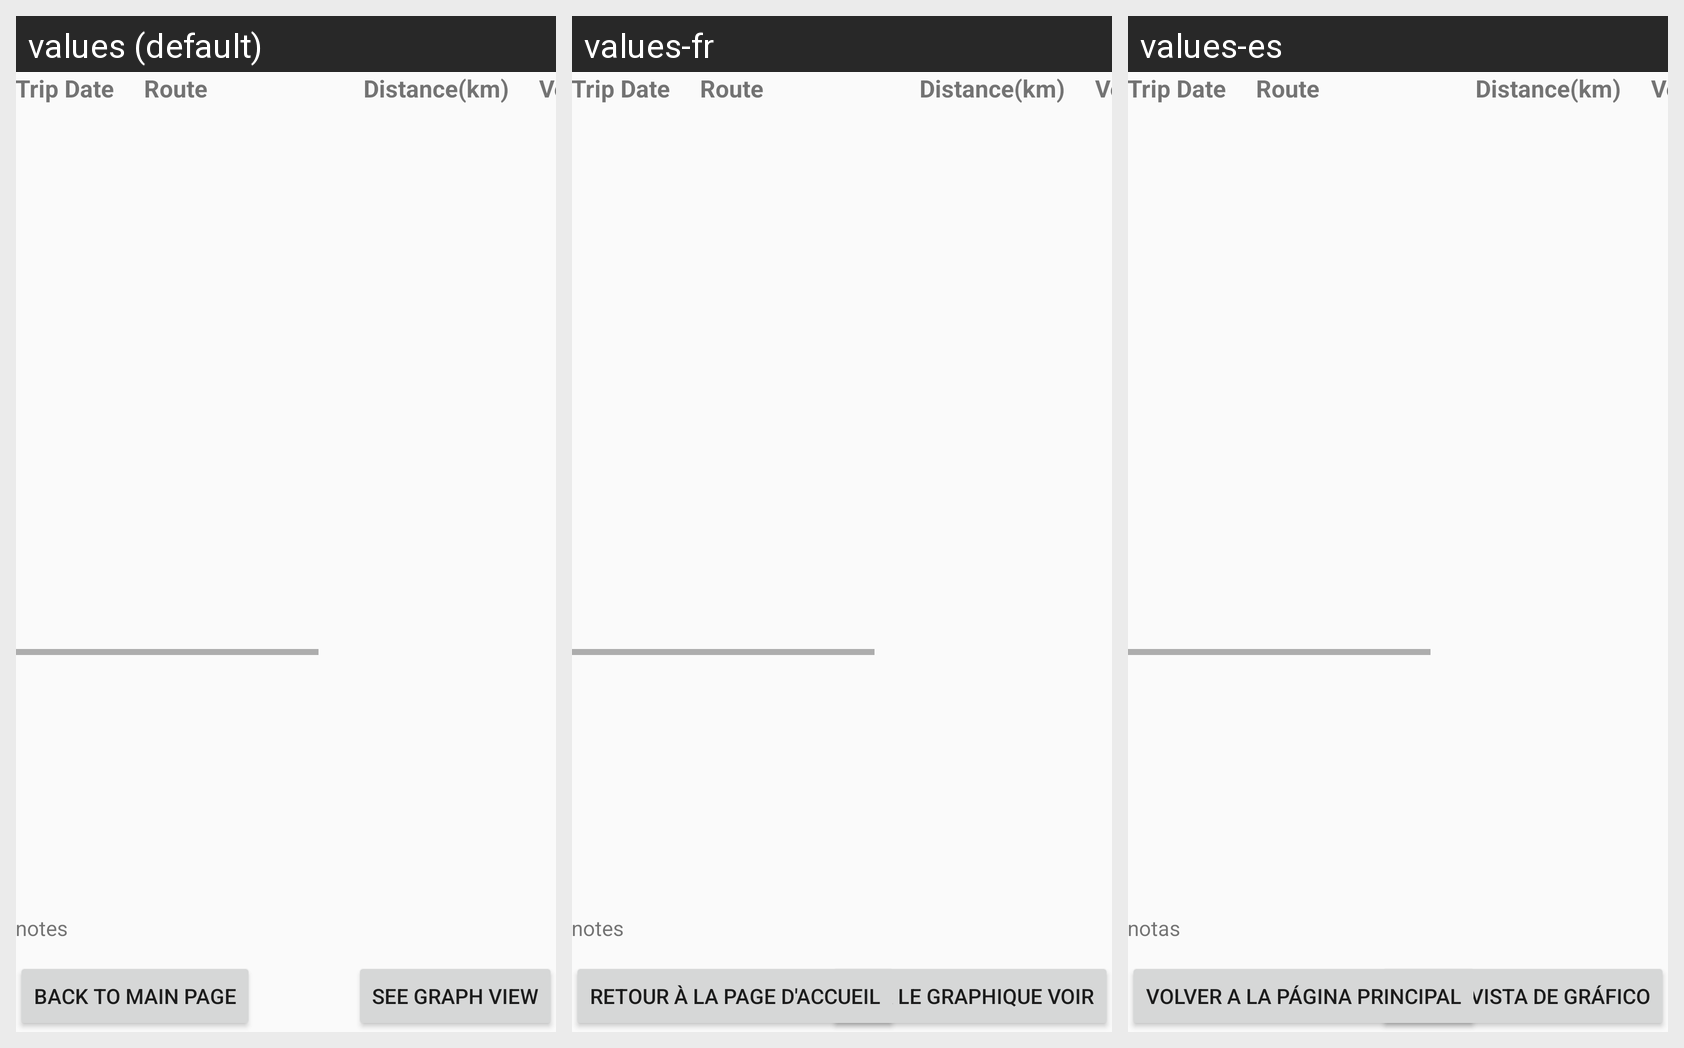

This grid shows one Android layout under several languages. Give, for every string resource on the screen, its name, the default text and each shown locale's text.
Android screen res/layout/activity_footprint_table.xml rendered under 3 locales, left to right: values (default), values-fr, values-es. Device: Nexus 5 (rendered at 1080×1920; each locale shown at half size, 540×960, under a caption strip naming it); theme AppTheme.NoActionBar.
Strings drawn on this screen, with the default value and each locale's value (text and hints the layout hard-codes, and strings that could not be matched under every locale, appear in the picture but are not listed):

see_graph_view
  values: See Graph View
  values-fr: Voir le graphique Voir
  values-es: Ver la vista de gráfico

back_to_main_page
  values: Back to Main Page
  values-fr: Retour à la page d'accueil
  values-es: Volver a la página principal

notes
  values: notes
  values-fr: notes
  values-es: notas
